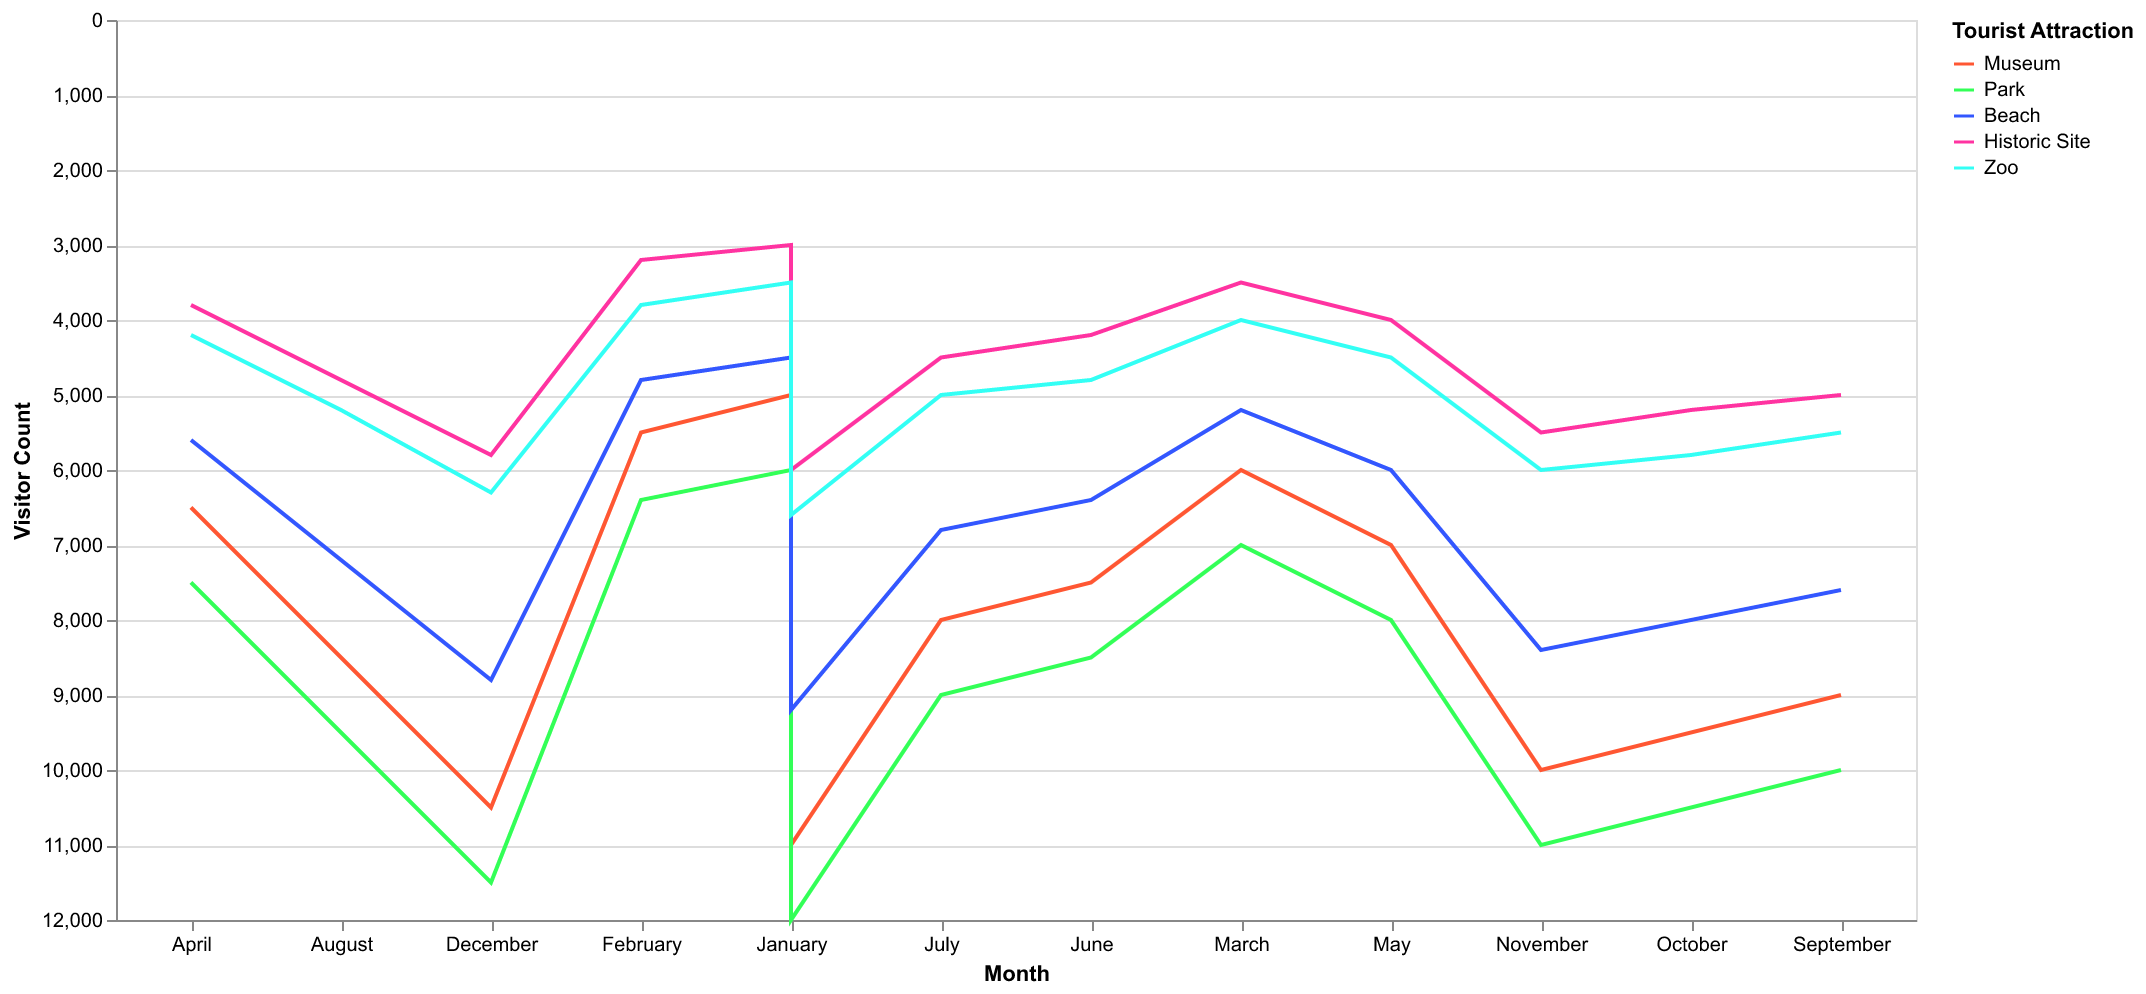

Values plotted in this chart, from the file beside it:
Month, Museum, Park, Beach, Historic Site, Zoo
January, 5000, 6000, 4500, 3000, 3500
February, 5500, 6400, 4800, 3200, 3800
March, 6000, 7000, 5200, 3500, 4000
April, 6500, 7500, 5600, 3800, 4200
May, 7000, 8000, 6000, 4000, 4500
June, 7500, 8500, 6400, 4200, 4800
July, 8000, 9000, 6800, 4500, 5000
August, 8500, 9500, 7200, 4800, 5200
September, 9000, 10000, 7600, 5000, 5500
October, 9500, 10500, 8000, 5200, 5800
November, 10000, 11000, 8400, 5500, 6000
December, 10500, 11500, 8800, 5800, 6300
January, 11000, 12000, 9200, 6000, 6600
